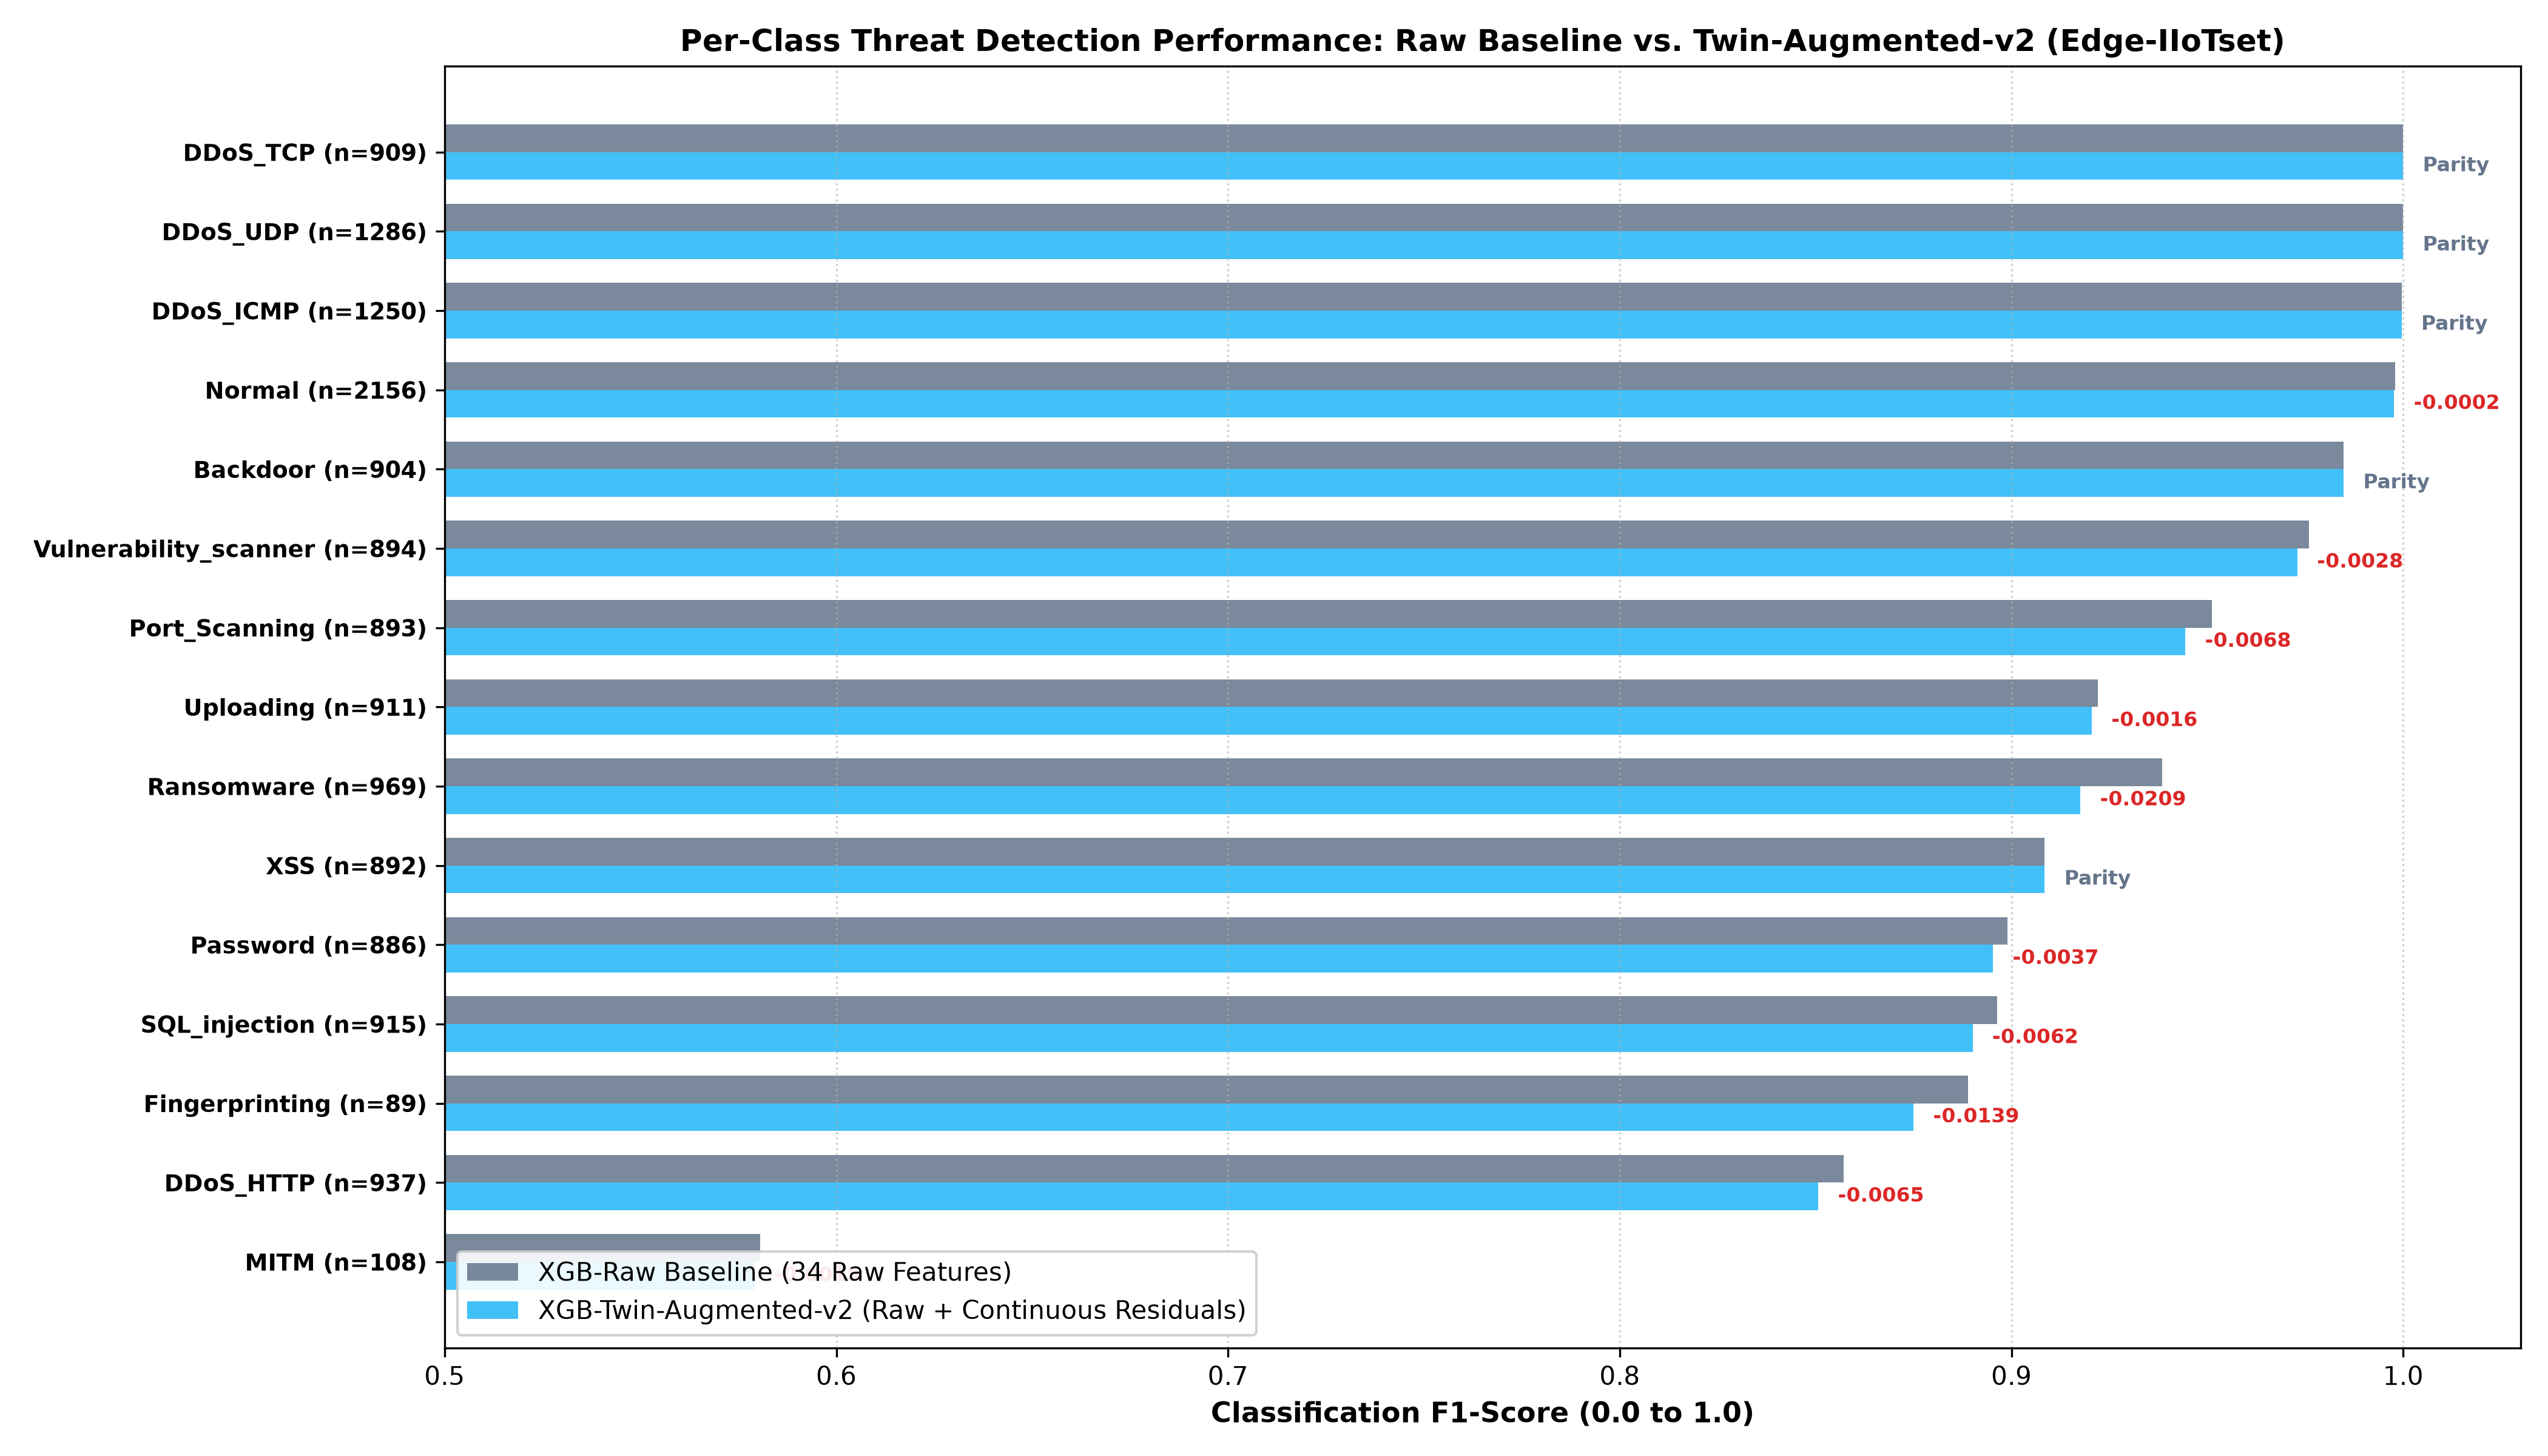

The table this chart was drawn from, first rows:
Attack Class, Category, Support, XGB-Raw Prec, XGB-Raw Rec, XGB-Raw F1, XGB-Twin-v2 Prec, XGB-Twin-v2 Rec, XGB-Twin-v2 F1, XGB F1 Delta, RF-Raw F1, RF-Twin-v2 F1, RF F1 Delta, Outcome
XSS, Application & Payload-Centric, 892, 0.8651, 0.9563, 0.9084, 0.8644, 0.9574, 0.9085, 0.0001, 0.9058, 0.8839, -0.0219, Statistical Parity
DDoS_TCP, Volumetric / Network Flood, 909, 1.0, 1.0, 1.0, 1.0, 1.0, 1.0, 0.0, 1.0, 1.0, 0.0, Exact Parity
DDoS_UDP, Volumetric / Network Flood, 1286, 1.0, 1.0, 1.0, 1.0, 1.0, 1.0, 0.0, 1.0, 1.0, 0.0, Exact Parity
DDoS_ICMP, Volumetric / Network Flood, 1250, 1.0, 0.9992, 0.9996, 1.0, 0.9992, 0.9996, 0.0, 0.9996, 0.9992, -0.0004, Exact Parity
Backdoor, Application & Payload-Centric, 904, 1.0, 0.9701, 0.9848, 1.0, 0.9701, 0.9848, 0.0, 0.9837, 0.9758, -0.0079, Statistical Parity
Normal, Normal Baseline, 2156, 1.0, 0.9958, 0.9979, 0.9995, 0.9958, 0.9977, -0.0002, 0.9979, 0.9977, -0.0002, Exact Parity
MITM, Stealth Behavioral / Recon, 108, 0.4091, 1.0, 0.5806, 0.4967, 0.6944, 0.5792, -0.0015, 0.5806, 0.5887, 0.0081, Twin Advantage
Uploading, Application & Payload-Centric, 911, 0.972, 0.8771, 0.9221, 0.9685, 0.8771, 0.9205, -0.0016, 0.9167, 0.9002, -0.0164, Statistical Parity
Vulnerability_scanner, Application & Payload-Centric, 894, 0.9786, 0.9732, 0.9759, 0.9774, 0.9687, 0.973, -0.0028, 0.9773, 0.9737, -0.0036, Statistical Parity
Password, Application & Payload-Centric, 886, 0.9687, 0.8386, 0.899, 0.9588, 0.8397, 0.8953, -0.0037, 0.8915, 0.8675, -0.024, Statistical Parity
SQL_injection, Application & Payload-Centric, 915, 0.8998, 0.8929, 0.8963, 0.8906, 0.8896, 0.8901, -0.0062, 0.8873, 0.8601, -0.0272, Raw Baseline Preferred
DDoS_HTTP, Volumetric / Network Flood, 937, 0.8211, 0.8965, 0.8571, 0.8192, 0.8847, 0.8507, -0.0065, 0.8472, 0.8274, -0.0198, Raw Baseline Preferred
Port_Scanning, Volumetric / Network Flood, 893, 0.9654, 0.9373, 0.9511, 0.9481, 0.9406, 0.9444, -0.0068, 0.9511, 0.9374, -0.0138, Raw Baseline Preferred
Fingerprinting, Stealth Behavioral / Recon, 89, 0.9863, 0.809, 0.8889, 0.9859, 0.7865, 0.875, -0.0139, 0.8889, 0.8625, -0.0264, Raw Baseline Preferred
Ransomware, Application & Payload-Centric, 969, 0.9571, 0.9205, 0.9385, 0.8942, 0.9422, 0.9176, -0.0209, 0.9379, 0.919, -0.0189, Raw Baseline Preferred
